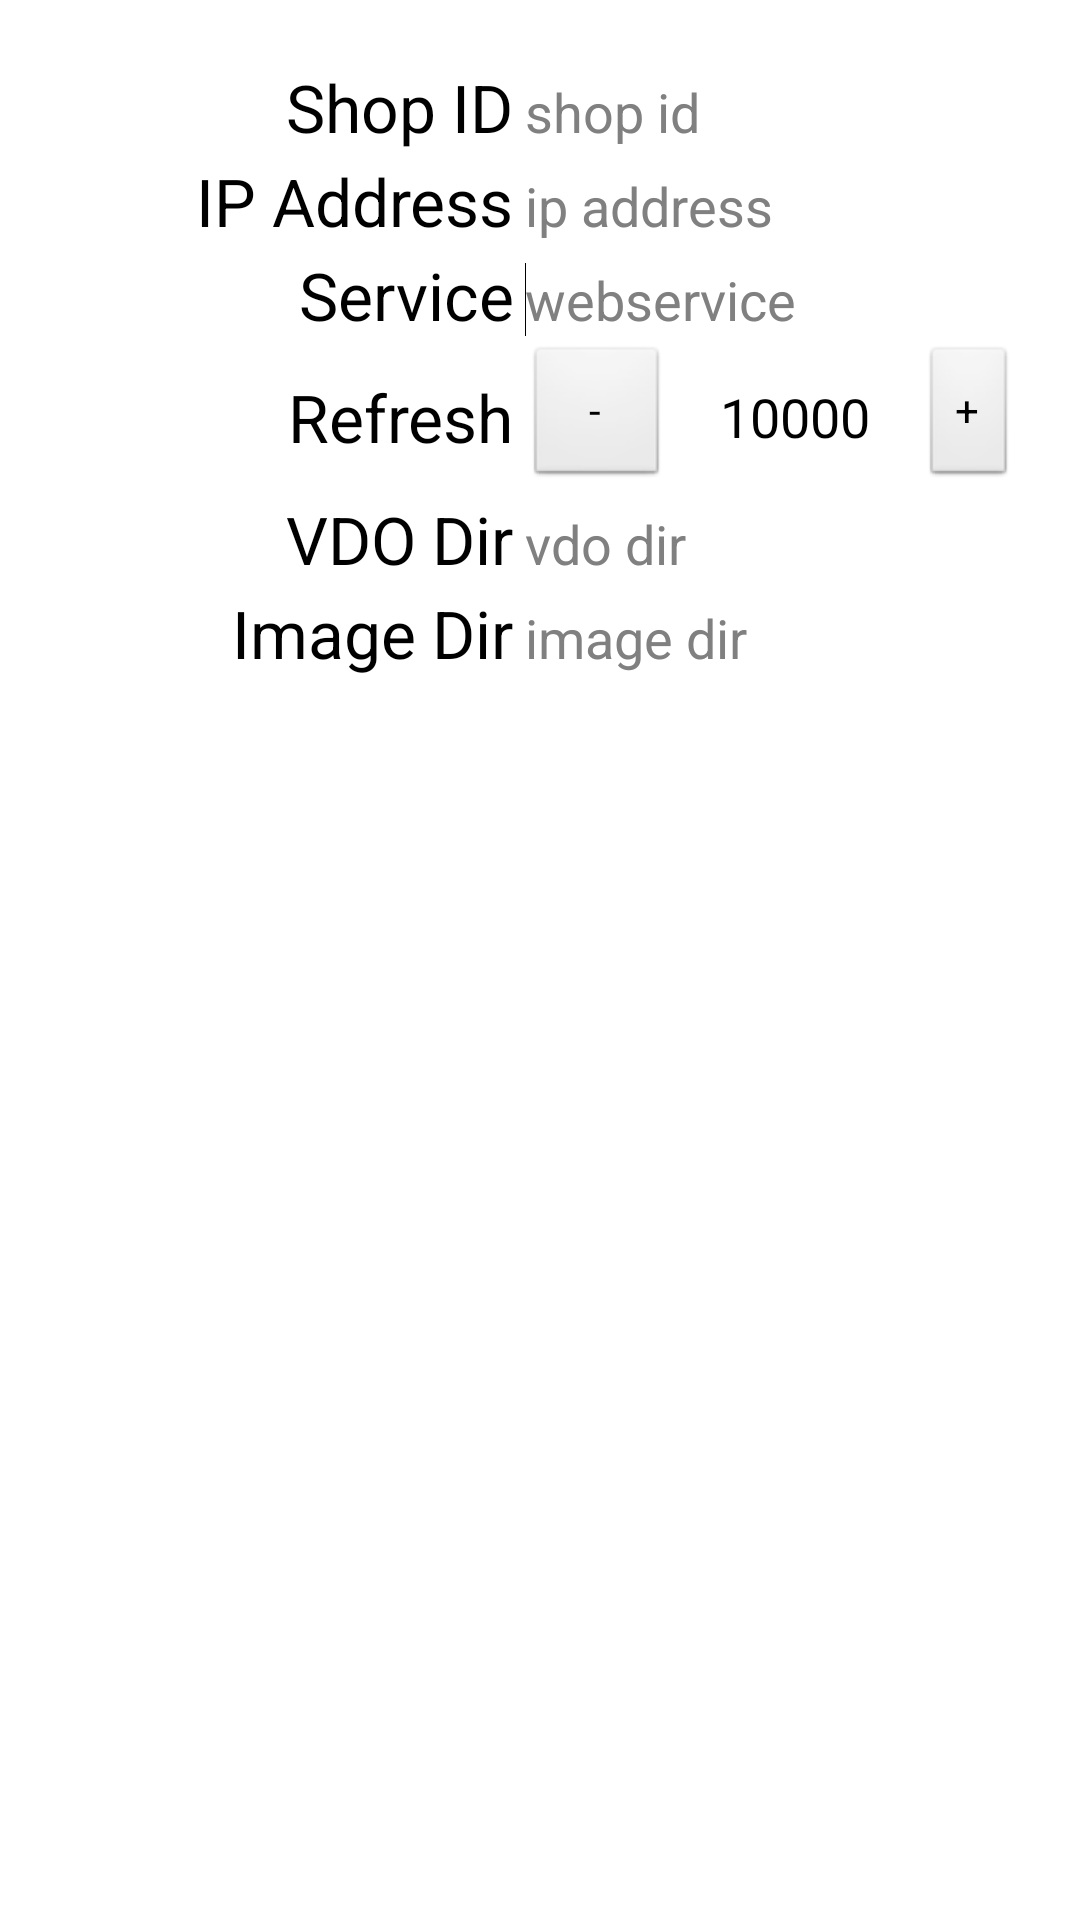

Here is an Android app screen rendered from its layout file. Give the layout XML and the strings, colors and styles it references.
<!-- AndroidManifest.xml: application theme AppTheme -->
<!-- res/layout/activity_setting.xml -->
<LinearLayout xmlns:android="http://schemas.android.com/apk/res/android"
    xmlns:tools="http://schemas.android.com/tools"
    android:id="@+id/LinearLayout1"
    android:layout_width="wrap_content"
    android:layout_height="wrap_content"
    android:orientation="vertical"
    android:padding="20dp"
    tools:context=".SettingActivity" >

    <LinearLayout
        android:layout_width="wrap_content"
        android:layout_height="wrap_content"
        android:layout_margin="1dp" >

        <TextView
            android:id="@+id/textView1"
            android:layout_width="150dp"
            android:layout_height="wrap_content"
            android:layout_marginRight="4dp"
            android:gravity="right"
            android:text="Shop ID"
            android:textAppearance="?android:attr/textAppearanceLarge" />

        <EditText
            android:id="@+id/editTextShopID"
            android:layout_width="wrap_content"
            android:layout_height="wrap_content"
            android:background="@drawable/input_bg_white"
            android:ems="10"
            android:hint="shop id" />

    </LinearLayout>

    <LinearLayout
        android:layout_width="wrap_content"
        android:layout_height="wrap_content"
        android:layout_margin="1dp" >

        <TextView
            android:id="@+id/textView2"
            android:layout_width="150dp"
            android:layout_height="wrap_content"
            android:layout_marginRight="4dp"
            android:gravity="right"
            android:text="IP Address"
            android:textAppearance="?android:attr/textAppearanceLarge" />

        <EditText
            android:id="@+id/editTextServerIp"
            android:layout_width="wrap_content"
            android:layout_height="wrap_content"
            android:background="@drawable/input_bg_white"
            android:ems="10"
            android:hint="ip address" />

    </LinearLayout>

    <LinearLayout
        android:layout_width="wrap_content"
        android:layout_height="wrap_content"
        android:layout_margin="1dp" >

        <TextView
            android:id="@+id/textView3"
            android:layout_width="150dp"
            android:layout_height="wrap_content"
            android:layout_marginRight="4dp"
            android:gravity="right"
            android:text="Service"
            android:textAppearance="?android:attr/textAppearanceLarge" />

        <EditText
            android:id="@+id/editTextServiceName"
            android:layout_width="wrap_content"
            android:layout_height="wrap_content"
            android:background="@drawable/input_bg_white"
            android:ems="10"
            android:hint="webservice" >

            <requestFocus />
        </EditText>

    </LinearLayout>

    <LinearLayout
        android:layout_width="wrap_content"
        android:layout_height="wrap_content"
        android:layout_margin="1dp"
        android:gravity="center_vertical" >

        <TextView
            android:id="@+id/textView4"
            android:layout_width="150dp"
            android:layout_height="wrap_content"
            android:layout_marginRight="4dp"
            android:gravity="right"
            android:text="Refresh"
            android:textAppearance="?android:attr/textAppearanceLarge" />

        <Button
            android:id="@+id/buttonMinus"
            android:layout_width="wrap_content"
            android:layout_height="wrap_content"
            android:minWidth="48dp"
            android:text="-" />

        <EditText
            android:id="@+id/editTextUpdateInterval"
            android:layout_width="wrap_content"
            android:layout_height="wrap_content"
            android:background="@drawable/input_bg_white"
            android:ems="4"
            android:gravity="center"
            android:inputType="number"
            android:text="10000" />

        <Button
            android:id="@+id/buttonPlus"
            android:layout_width="wrap_content"
            android:layout_height="wrap_content"
            android:minWidth="48dp"
            android:text="+" />

    </LinearLayout>

    <LinearLayout
        android:layout_width="wrap_content"
        android:layout_height="wrap_content"
        android:layout_margin="1dp" >

        <TextView
            android:id="@+id/textView5"
            android:layout_width="150dp"
            android:layout_height="wrap_content"
            android:layout_marginRight="4dp"
            android:gravity="right"
            android:text="VDO Dir"
            android:textAppearance="?android:attr/textAppearanceLarge" />

        <EditText
            android:id="@+id/editTextVDOPath"
            android:layout_width="wrap_content"
            android:layout_height="wrap_content"
            android:background="@drawable/input_bg_white"
            android:ems="10"
            android:hint="vdo dir" />

    </LinearLayout>

    <LinearLayout
        android:layout_width="wrap_content"
        android:layout_height="wrap_content"
        android:layout_margin="1dp" >

        <TextView
            android:id="@+id/textView6"
            android:layout_width="150dp"
            android:layout_height="wrap_content"
            android:layout_marginRight="4dp"
            android:gravity="right"
            android:text="Image Dir"
            android:textAppearance="?android:attr/textAppearanceLarge" />

        <EditText
            android:id="@+id/editTextImagePath"
            android:layout_width="wrap_content"
            android:layout_height="wrap_content"
            android:background="@drawable/input_bg_white"
            android:ems="10"
            android:hint="image dir" />

    </LinearLayout>

</LinearLayout>
<!-- resources referenced by this layout -->
<resources>
  <style name="AppTheme" parent="AppBaseTheme">
          
      </style>
  <style name="AppBaseTheme" parent="android:Theme.Light">
          
      </style>
</resources>
